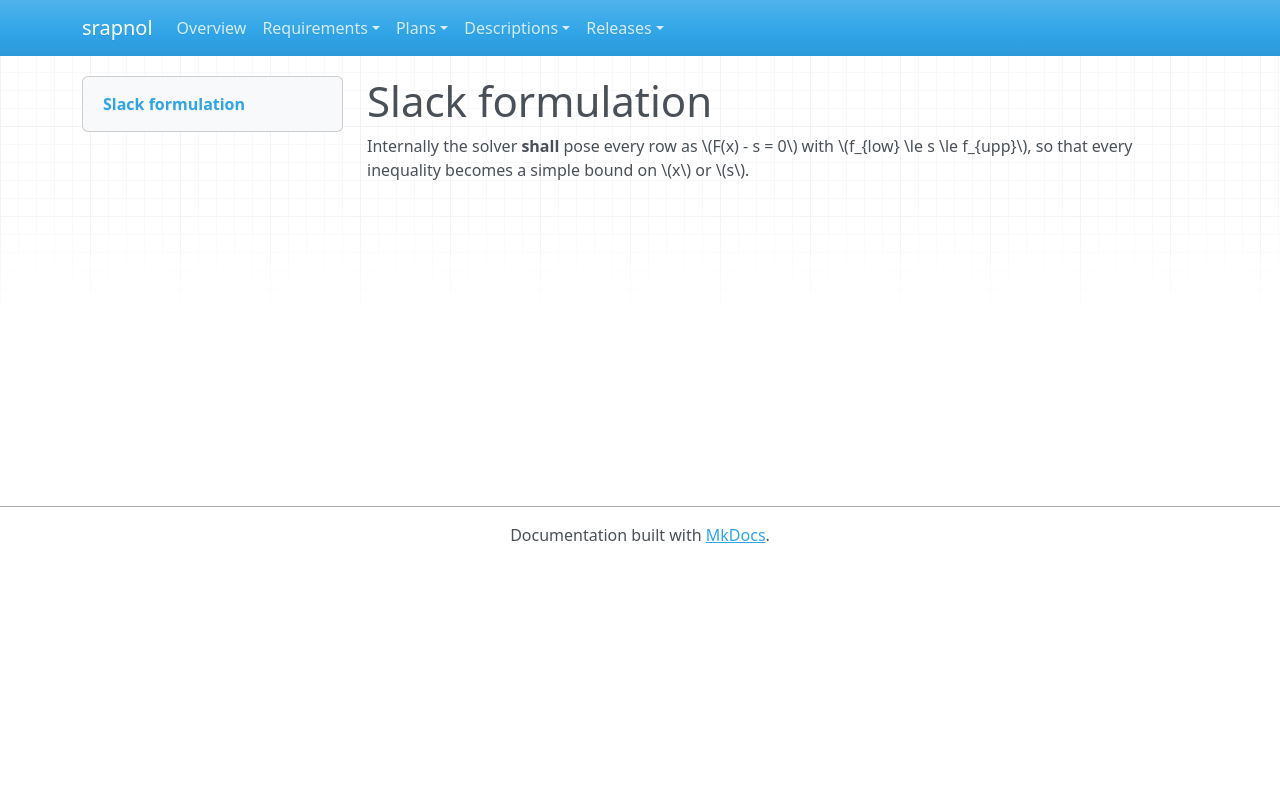

repository: emanspeaks/srapnol · page: srs/SRS-026/index.html · generator: mkdocs

---
active: true
category: functional
derived: false
level: 2.4.2
links:
- SYS-001: ItJnz4iOh-o61yl1qcExgZFnsE9aDaUKq3ZxblNJ4Zw=
normative: true
ref: ''
reviewed: SslmveFZQHYZZFKkoIpDM7DjEaJg1Jpyw3gcK8yZY9Q=
status: pending
verification-method: Inspection
---

# Slack formulation

Internally the solver **shall** pose every row as \(F(x) - s = 0\) with
\(f_{low} \le s \le f_{upp}\), so that every inequality becomes a simple bound on
\(x\) or \(s\).
